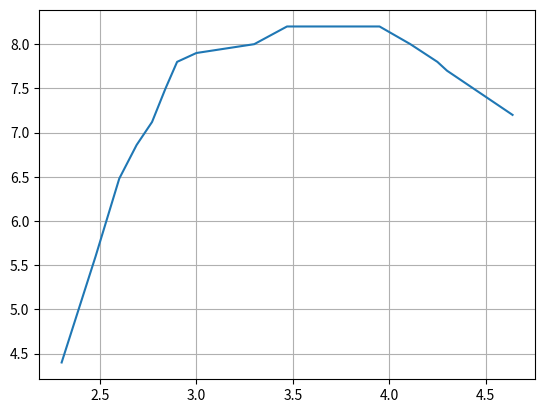

This chart was generated by the following Python code:
import matplotlib.pyplot as pp
import numpy as np
tt=np.linspace(0,10,100)
c=[200,300,400,500,600,700,800,900,1000,2000,3000,4000,5000,8000,9000,13000,18000,20000,44000]
a=[2.301029996,2.477121255,2.6,2.69,2.77,2.84,2.9,2.95,3,3.3,3.47,3.6,3.69,3.9,3.95,4.11,4.25,4.3,4.64]
b=[4.4,5.6,6.48,6.86,7.12,7.5,7.8,7.85,7.9,8.0,8.2,8.2,8.2,8.2,8.2,8.0,7.8,7.7,7.2]
print(len(a))
print(len(b))
pp.grid(True,which="both")
#pp.semilogx(c,b)
pp.plot(a,b)
pp.show()